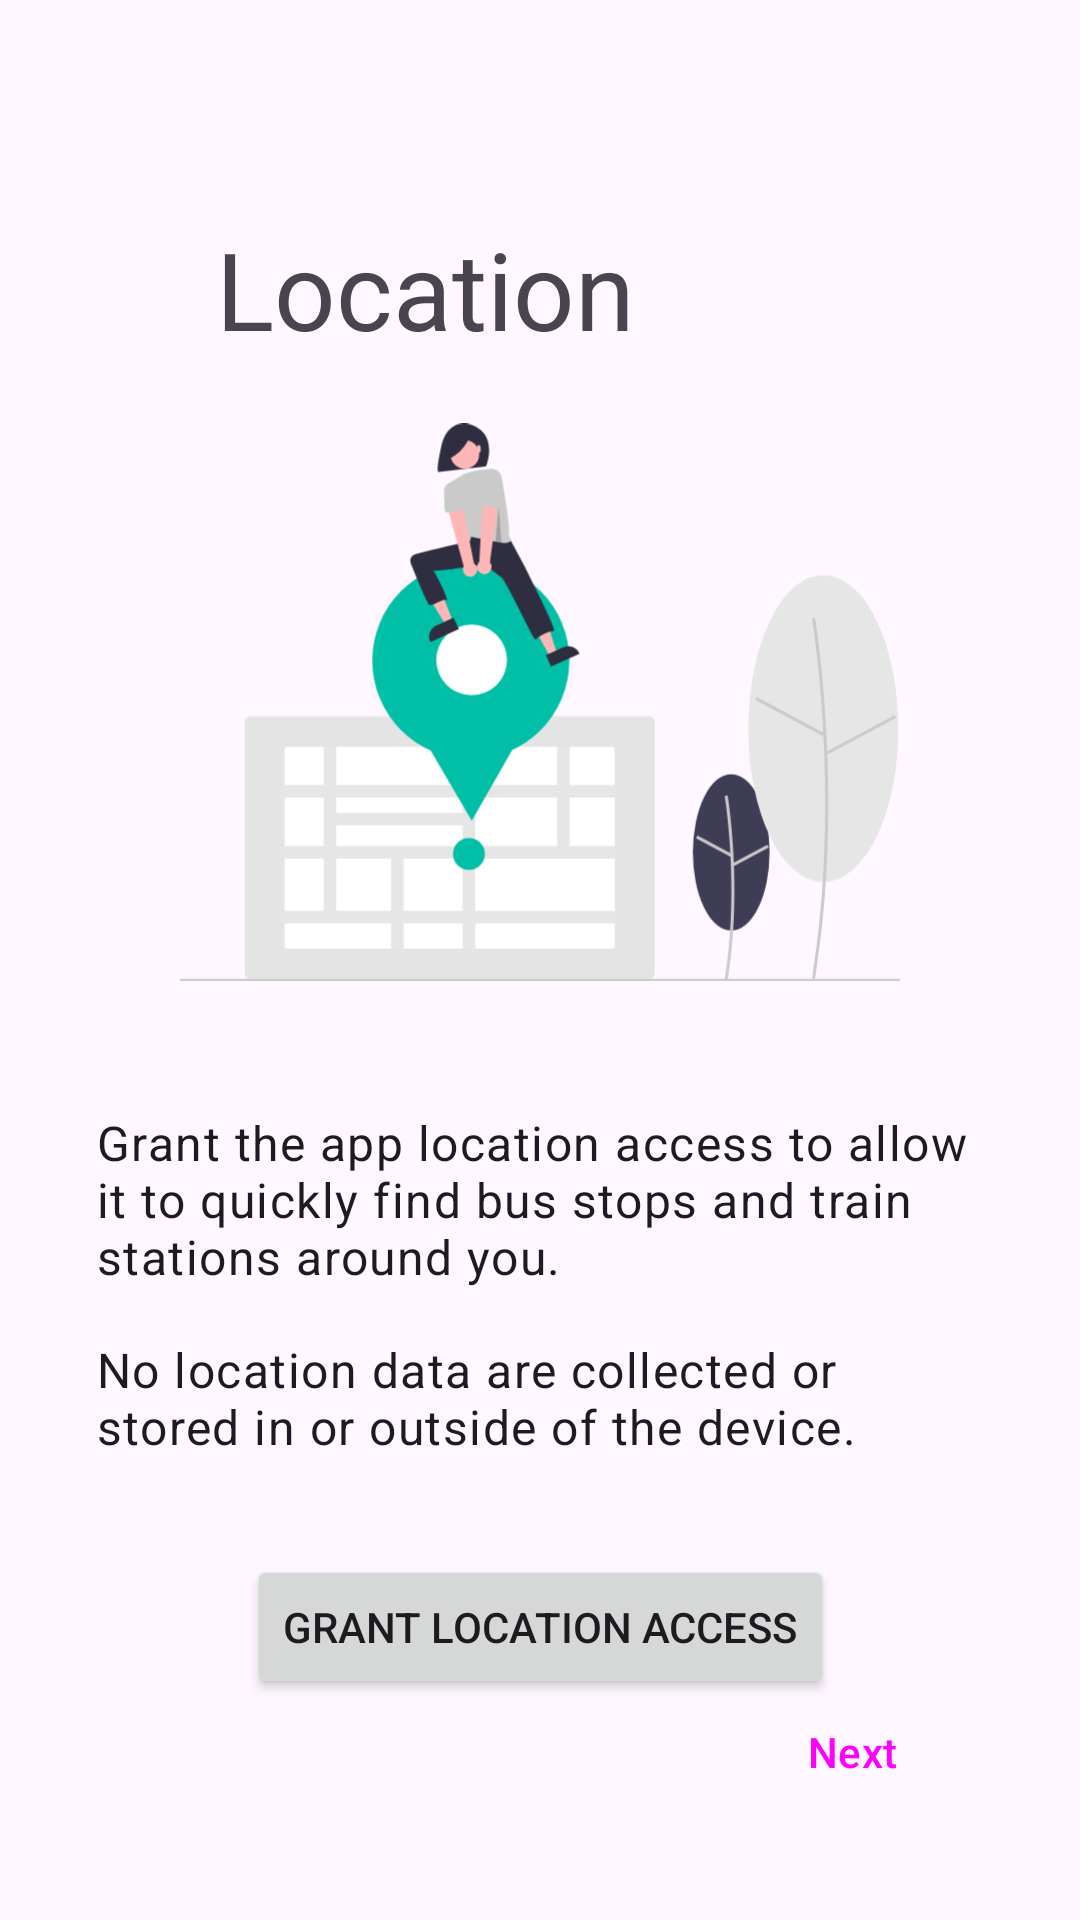

Write the Android layout XML for this screen, with the resource values it uses.
<!-- AndroidManifest.xml: application theme Theme.Canberra -->
<!-- res/layout/fragment_setup_location.xml -->
<?xml version="1.0" encoding="utf-8"?>
<androidx.constraintlayout.widget.ConstraintLayout
    xmlns:android="http://schemas.android.com/apk/res/android"
    xmlns:app="http://schemas.android.com/apk/res-auto"
    xmlns:tools="http://schemas.android.com/tools"
    android:layout_width="match_parent"
    android:layout_height="match_parent"
    app:layout_constraintStart_toStartOf="parent"
    app:layout_constraintEnd_toEndOf="parent"
    app:layout_constraintTop_toTopOf="parent"
    app:layout_constraintBottom_toBottomOf="parent">

    <androidx.constraintlayout.widget.ConstraintLayout
        android:id="@+id/setup_location_title_container"
        android:layout_width="match_parent"
        android:layout_height="wrap_content"
        android:layout_marginStart="24dp"
        android:layout_marginTop="72dp"
        app:layout_constraintTop_toTopOf="parent"
        app:layout_constraintStart_toStartOf="parent"
        app:layout_constraintEnd_toEndOf="parent">

        <ImageView
            android:id="@+id/setup_location_back_button"
            android:layout_width="32sp"
            android:layout_height="32sp"
            android:src="@drawable/ic_arrow_back_black_24dp"
            android:contentDescription="@string/back_button_icon_description"
            app:layout_constraintStart_toStartOf="parent"
            app:layout_constraintTop_toTopOf="parent"
            app:layout_constraintBottom_toBottomOf="parent"/>

        <TextView
            android:id="@+id/setup_location_title"
            android:layout_width="wrap_content"
            android:layout_height="wrap_content"
            android:layout_marginStart="16dp"
            android:text="@string/setup_location_title"
            android:textAppearance="@style/TextAppearance.Material3.DisplaySmall"
            app:layout_constraintStart_toEndOf="@id/setup_location_back_button"
            app:layout_constraintTop_toTopOf="parent" />

    </androidx.constraintlayout.widget.ConstraintLayout>

    <androidx.constraintlayout.widget.ConstraintLayout
        android:layout_width="match_parent"
        android:layout_height="wrap_content"
        android:paddingHorizontal="32dp"
        app:layout_constraintTop_toBottomOf="@id/setup_location_title_container"
        app:layout_constraintStart_toStartOf="parent"
        app:layout_constraintEnd_toEndOf="parent"
        app:layout_constraintBottom_toTopOf="@id/setup_location_next_button">

        <ImageView
            android:id="@+id/setup_location_icon"
            android:layout_width="240dp"
            android:layout_height="240dp"
            android:src="@drawable/ic_current_location"
            app:layout_constraintStart_toStartOf="parent"
            app:layout_constraintEnd_toEndOf="parent"
            app:layout_constraintTop_toTopOf="parent"
            app:layout_constraintBottom_toTopOf="@id/setup_location_description_1"
            android:contentDescription="@string/setup_location_icon_description"/>

        <TextView
            android:id="@+id/setup_location_description_1"
            android:layout_width="wrap_content"
            android:layout_height="wrap_content"
            app:layout_constraintTop_toBottomOf="@id/setup_location_icon"
            app:layout_constraintStart_toStartOf="parent"
            app:layout_constraintEnd_toEndOf="parent"
            android:layout_marginTop="16dp"
            android:text="@string/setup_location_summary_1"
            android:textAppearance="@style/TextAppearance.Material3.BodyLarge"/>

        <TextView
            android:id="@+id/setup_location_description_2"
            android:layout_width="wrap_content"
            android:layout_height="wrap_content"
            android:layout_marginVertical="16dp"
            app:layout_constraintTop_toBottomOf="@id/setup_location_description_1"
            app:layout_constraintLeft_toLeftOf="parent"
            app:layout_constraintRight_toRightOf="parent"
            android:text="@string/setup_location_summary_2"
            android:textAppearance="@style/TextAppearance.Material3.BodyLarge"/>

        <Button
            android:id="@+id/setup_location_grant_access_button"
            android:layout_width="wrap_content"
            android:layout_height="wrap_content"
            android:text="@string/setup_button_enable_location"
            app:layout_constraintLeft_toLeftOf="parent"
            app:layout_constraintRight_toRightOf="parent"
            app:layout_constraintTop_toBottomOf="@id/setup_location_description_2"
            android:layout_marginVertical="32dp"
            app:icon="@drawable/ic_location_on_black_24dp"/>
    </androidx.constraintlayout.widget.ConstraintLayout>

    <Button
        android:id="@+id/setup_location_next_button"
        android:layout_width="wrap_content"
        android:layout_height="wrap_content"
        android:text="@string/constants_next"
        app:layout_constraintEnd_toEndOf="parent"
        app:layout_constraintBottom_toBottomOf="parent"
        android:layout_marginVertical="32dp"
        android:layout_marginHorizontal="32dp"
        app:icon="@drawable/ic_arrow_forward_black_24dp"
        app:iconGravity="end"
        style="@style/Widget.Material3.Button.TonalButton"/>

</androidx.constraintlayout.widget.ConstraintLayout>
<!-- resources referenced by this layout -->
<resources>
  <!-- drawable ic_current_location: vector/xml drawable (drawable, 6841 chars, omitted) -->
  <string name="back_button_icon_description">Back</string>
  <string name="constants_next">Next</string>
  <string name="setup_button_enable_location">Grant Location Access</string>
  <string name="setup_location_icon_description">Current Location Icon</string>
  <string name="setup_location_summary_1">Grant the app location access to allow it to quickly find bus stops and train stations around you.</string>
  <string name="setup_location_summary_2">No location data are collected or stored in or outside of the device.</string>
  <string name="setup_location_title">Location</string>
  <style name="Theme.Canberra" parent="Theme.Material3.DayNight.NoActionBar">
          
          <item name="colorPrimary">@color/purple_500</item>
          <item name="colorPrimaryVariant">@color/purple_700</item>
          <item name="colorOnPrimary">@color/white</item>
          
          <item name="colorSecondary">@color/teal_200</item>
          <item name="colorSecondaryVariant">@color/teal_700</item>
          <item name="colorOnSecondary">@color/black</item>
          
          <item name="android:statusBarColor" tools:targetApi="l">?attr/colorPrimaryVariant</item>
          
  
          
          <item name="android:windowActivityTransitions">true</item>
  
          
          <item name="android:windowEnterTransition">@android:transition/explode</item>
          <item name="android:windowExitTransition">@android:transition/explode</item>
      </style>
  <!-- not gathered from this repository: default colours our renderer supplied (Android Studio template values) -->
  <color name="purple_500">#FF6200EE</color>
  <color name="purple_700">#FF3700B3</color>
  <color name="teal_200">#FF03DAC5</color>
  <color name="teal_700">#FF018786</color>
  <color name="black">#FF000000</color>
  <color name="white">#FFFFFFFF</color>
</resources>
